Run: headless pygame with SDL's dummy video driver; simulated clock (each Clock.tick advances the game by its frame time, no real sleeping); random seed 0; keys injected as events and as key.get_pressed() state; no mouse input.
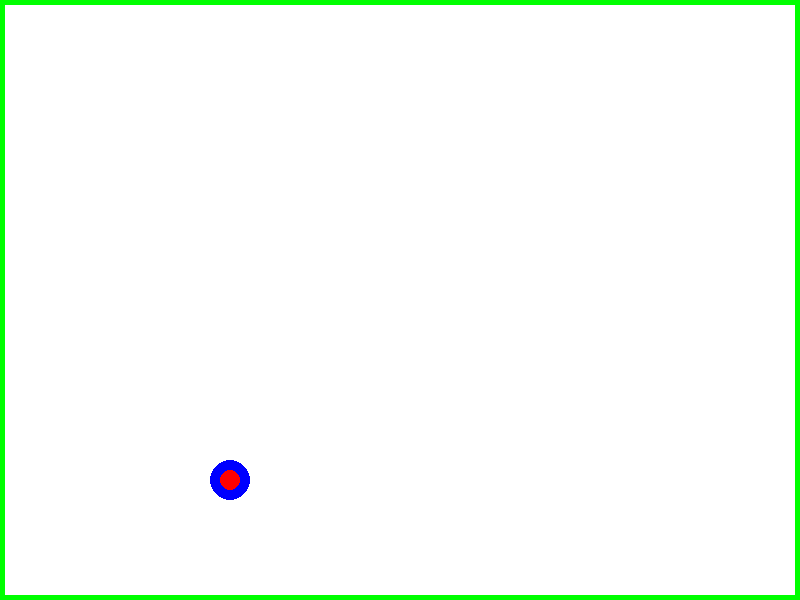
Frame 1 of 4 · flips 1–60 · no input
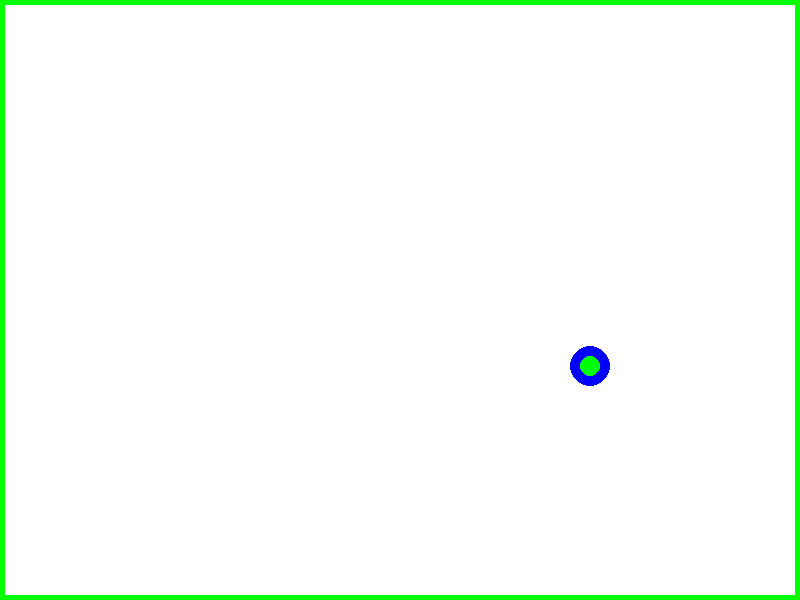
Frame 2 of 4 · flips 61–180 · tapped SPACE, RETURN · held RIGHT (→), D
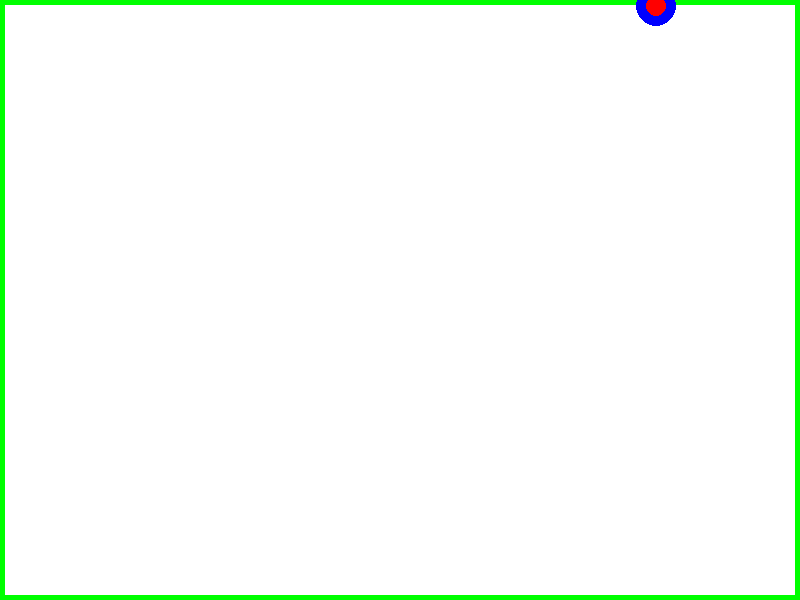
Frame 3 of 4 · flips 181–300 · held DOWN (↓), S
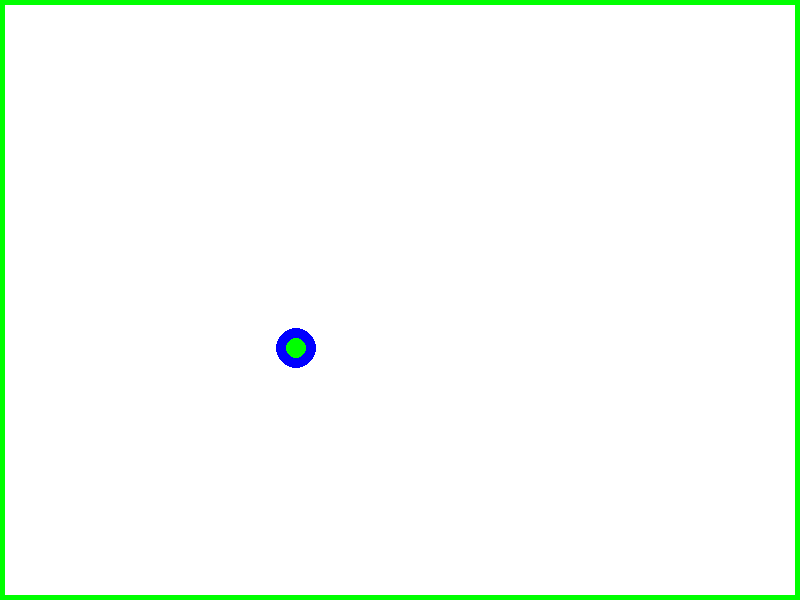
Frame 4 of 4 · flips 301–420 · held LEFT (←), A, UP (↑), W

The pygame program that drew these frames:

import pygame

# Define some colors
BLACK = [0, 0, 0]
WHITE = [255, 255, 255]
GREEN = [0, 255, 0]
RED   = [255, 0, 0]
BLUE  = [0 , 0 , 255]

# Initialization
pygame.init()

screen_size = [800, 600]
screen = pygame.display.set_mode(screen_size)

pygame.display.set_caption("Bouncing Ball !!!")

# Used to manage how fast the screen updates
clock = pygame.time.Clock()

# Starting position
box_x = 50
box_y = screen_size[1] // 2

# Speed and direction
box_change_x = 3
box_change_y = 3

box_rayon = 10

box_state = 0

# Loop until the user clicks the close button.
done = False

# -------- Main Program Loop -----------
while not done:
    event = pygame.event.Event(pygame.USEREVENT)    # Remise à zero de la variable event

    # EVENEMENTS
    # détecte le clic sur le bouton close de la fenêtre
    for event in pygame.event.get():
       if event.type == pygame.QUIT:
          done = True

    # LOGIQUE
    # Move the rectangle
    box_x += box_change_x
    box_y += box_change_y

    # Rebond
    if box_y > screen_size[1] or box_y < 0:
        box_change_y = box_change_y * -1
        box_state = 1 - box_state
    if box_x > screen_size[0] or box_x < 0:
        box_change_x = box_change_x * -1
        box_state = 1 - box_state

    #DESSIN
    # Set the screen background
    screen.fill(WHITE)

    # Draw screen border
    pygame.draw.rect(screen,GREEN,[0, 0, screen_size[0], screen_size[1]], 5)

    #dessine le palet
    pygame.draw.circle(screen, BLUE, [box_x, box_y], box_rayon *2)
    pygame.draw.circle(screen, RED if box_state == 0 else GREEN, [box_x, box_y], box_rayon )

    # Limit to 30 frames per second
    clock.tick(30)

    # bascule l'affichage à l'écran
    pygame.display.flip()

    #debug
    print('position ({0:3d},{1:3d}) and (dx,dy): ({2},{3})'.format(box_x,box_y,box_change_x,box_change_y))

# Close everything down
pygame.quit()
